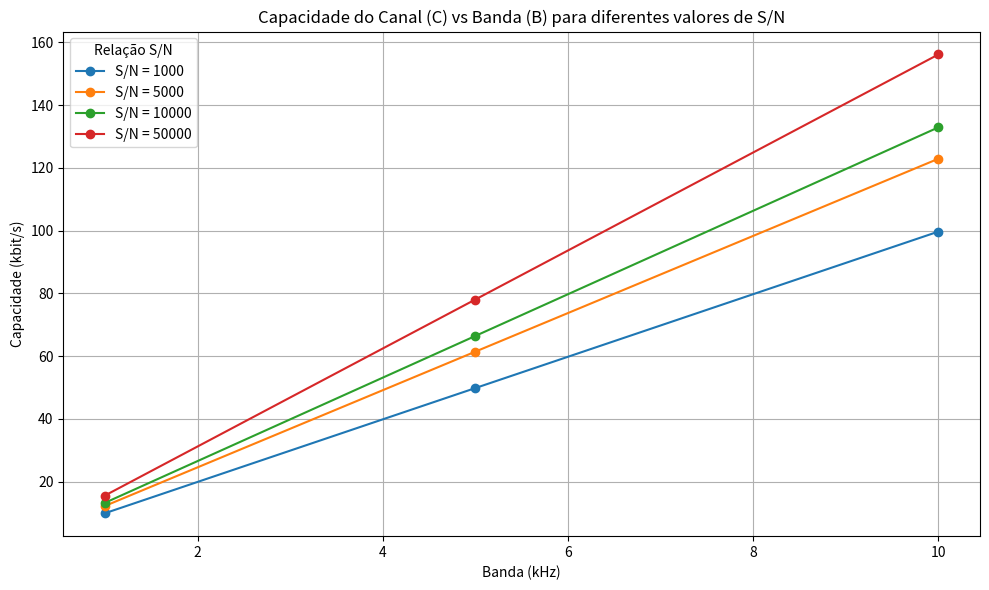

Python code for this plot:


import numpy as np
import matplotlib.pyplot as plt

SNRs = [1000, 5000, 10000, 50000]

bandas = np.array([1000, 5000, 10000])

plt.figure(figsize=(10, 6))
for snr in SNRs:
    C = bandas * np.log2(1 + snr)
    plt.plot(bandas / 1000, C / 1000, marker='o', label=f"S/N = {snr}")

plt.title("Capacidade do Canal (C) vs Banda (B) para diferentes valores de S/N")
plt.xlabel("Banda (kHz)")
plt.ylabel("Capacidade (kbit/s)")
plt.grid(True)
plt.legend(title="Relação S/N")
plt.tight_layout()
plt.show()
